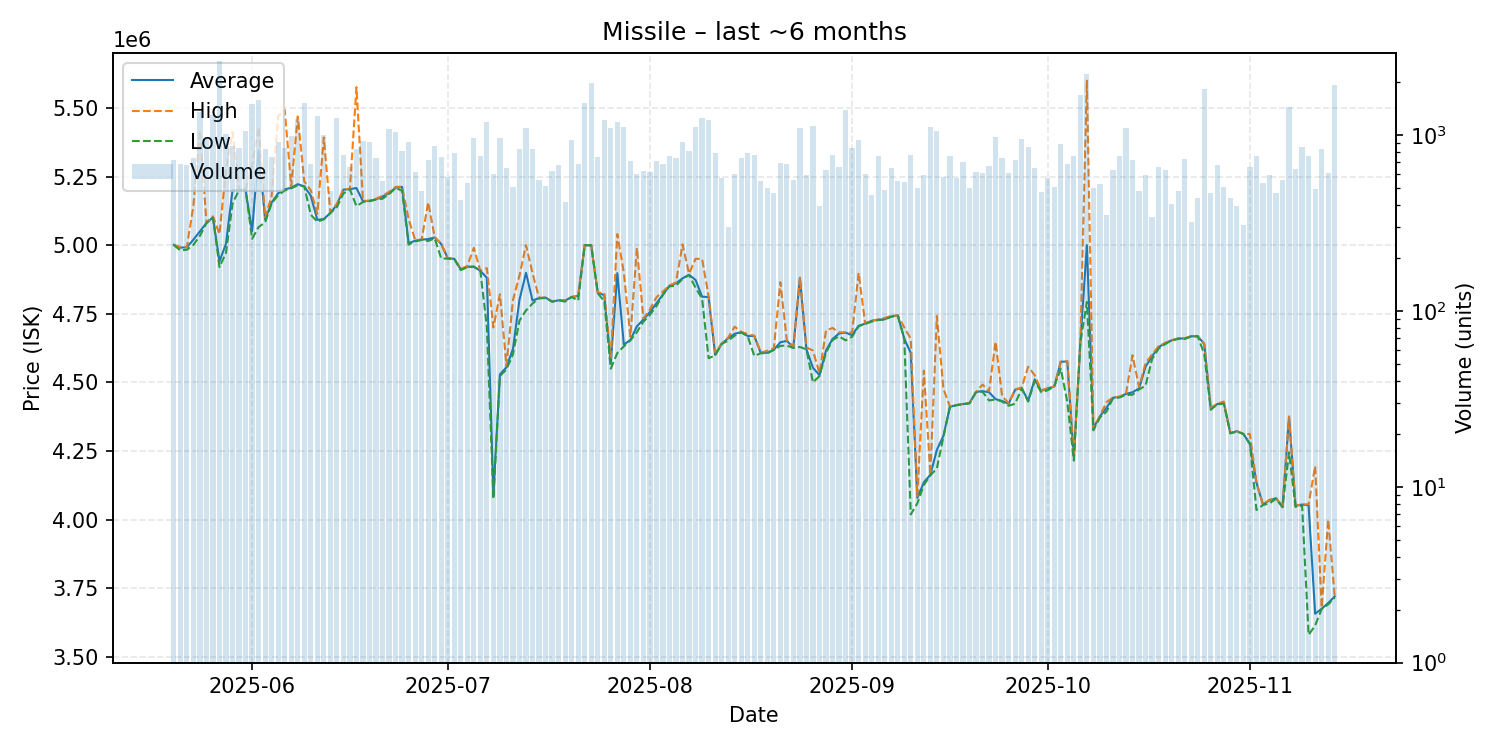

Values plotted in this chart, from the file beside it:
date, average, highest, lowest, order_count, volume
2025-05-20, 5001000, 5001000, 5000000, 201, 722
2025-05-21, 4991000, 4992000, 4981000, 199, 681
2025-05-22, 4992000, 4993000, 4983000, 192, 675
2025-05-23, 5020000, 5144000, 5001000, 235, 742
2025-05-24, 5050000, 5419000, 5034000, 293, 1347
2025-05-25, 5081000, 5082000, 5080000, 284, 961
2025-05-26, 5101000, 5105000, 5100000, 247, 1295
2025-05-27, 4941000, 5040000, 4920000, 231, 2622
2025-05-28, 5005000, 5276000, 4972000, 242, 1011
2025-05-29, 5200000, 5412000, 5151000, 234, 860
2025-05-30, 5201000, 5201000, 5201000, 247, 844
2025-05-31, 5201000, 5201000, 5201000, 289, 1055
2025-06-01, 5051000, 5289000, 5023000, 306, 1509
2025-06-02, 5346000, 5430000, 5066000, 269, 1576
2025-06-03, 5093000, 5100000, 5082500, 266, 827
2025-06-04, 5155000, 5180000, 5152000, 211, 746
2025-06-05, 5189000, 5470000, 5182000, 274, 908
2025-06-06, 5203000, 5493000, 5199000, 238, 840
2025-06-07, 5209000, 5214000, 5207000, 262, 988
2025-06-08, 5222000, 5468500, 5218000, 316, 1238
2025-06-09, 5214000, 5232000, 5214000, 254, 1525
2025-06-10, 5180000, 5200000, 5111000, 208, 681
2025-06-11, 5092000, 5114000, 5085000, 218, 1275
2025-06-12, 5095000, 5392000, 5094000, 251, 995
2025-06-13, 5117000, 5119000, 5117000, 173, 477
2025-06-14, 5147000, 5151000, 5138000, 232, 1243
2025-06-15, 5202000, 5204000, 5188000, 205, 773
2025-06-16, 5204000, 5205000, 5203000, 208, 654
2025-06-17, 5208000, 5575000, 5142000, 218, 832
2025-06-18, 5160000, 5161000, 5157000, 196, 929
2025-06-19, 5161000, 5162000, 5160000, 232, 917
2025-06-20, 5167000, 5169000, 5166000, 200, 737
2025-06-21, 5177000, 5180000, 5169000, 225, 550
2025-06-22, 5189000, 5194000, 5185500, 265, 1085
2025-06-23, 5209000, 5212000, 5208000, 227, 1034
2025-06-24, 5212000, 5213000, 5198000, 198, 806
2025-06-25, 5007000, 5095000, 5002000, 178, 909
2025-06-26, 5016000, 5019000, 5013000, 211, 613
2025-06-27, 5020000, 5020000, 5019000, 171, 480
2025-06-28, 5022000, 5156000, 5015000, 228, 718
2025-06-29, 5028000, 5029000, 5025000, 248, 868
2025-06-30, 5004000, 5005000, 4951000, 205, 751
2025-07-01, 4952000, 4952000, 4951000, 201, 578
2025-07-02, 4950000, 4950000, 4950000, 206, 792
2025-07-03, 4911000, 4914000, 4909000, 171, 426
2025-07-04, 4921000, 4923500, 4920000, 185, 536
2025-07-05, 4922000, 4990000, 4921000, 267, 957
2025-07-06, 4906000, 4906000, 4906000, 212, 759
2025-07-07, 4881000, 4916000, 4701000, 198, 1178
2025-07-08, 4091000, 4700000, 4075000, 192, 597
2025-07-09, 4529000, 4821000, 4523000, 191, 965
2025-07-10, 4555000, 4561000, 4547000, 207, 646
2025-07-11, 4622000, 4800000, 4602000, 198, 509
2025-07-12, 4801000, 4889000, 4725000, 236, 831
2025-07-13, 4899000, 5000000, 4762000, 219, 1099
2025-07-14, 4798000, 4898000, 4787000, 194, 837
2025-07-15, 4807000, 4808000, 4806000, 158, 553
2025-07-16, 4809000, 4809000, 4807000, 169, 515
2025-07-17, 4794000, 4795000, 4794000, 202, 625
2025-07-18, 4799000, 4800000, 4799000, 179, 677
... 119 more rows
